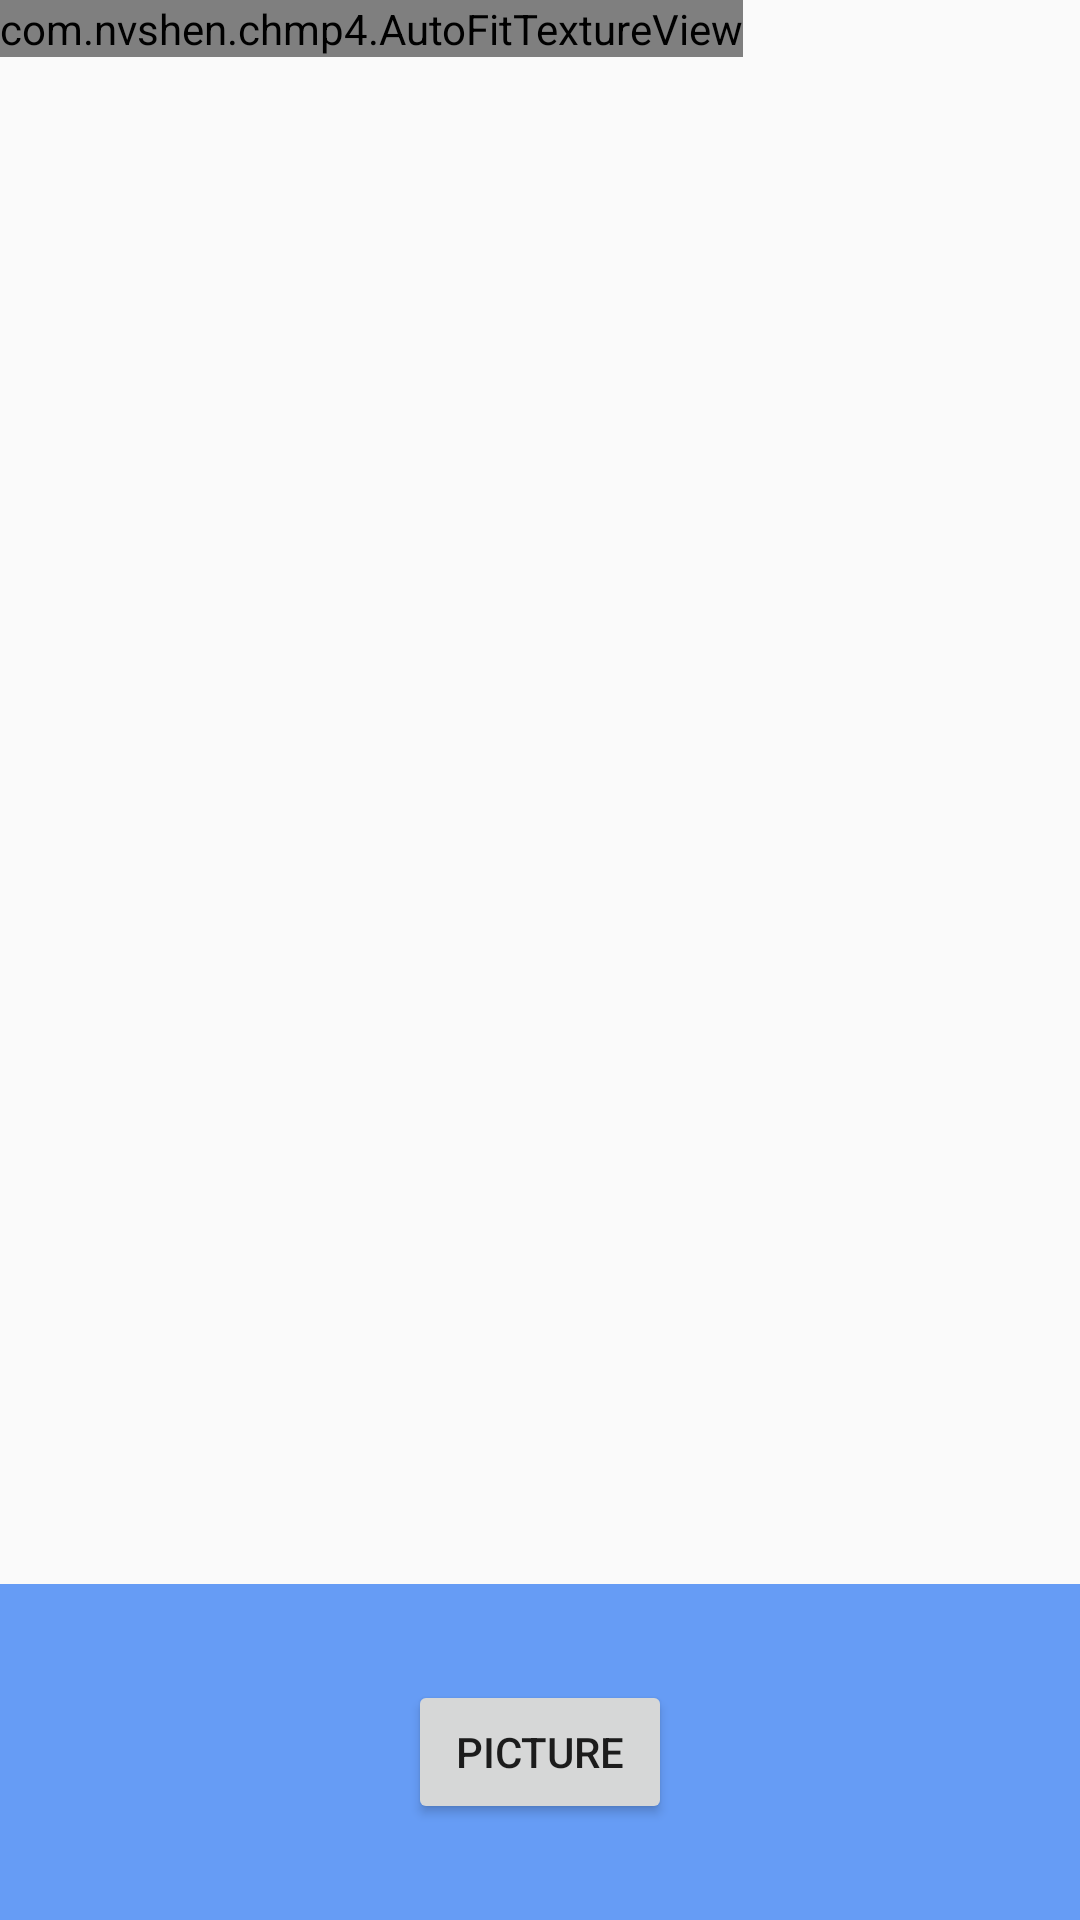

Write the Android layout XML for this screen, with the resource values it uses.
<!-- AndroidManifest.xml: application theme AppTheme -->
<!-- res/layout/fragment_camera2_basic.xml -->
<?xml version="1.0" encoding="utf-8"?>
<RelativeLayout xmlns:android="http://schemas.android.com/apk/res/android"
    android:layout_width="match_parent"
    android:layout_height="match_parent">
    <com.nvshen.chmp4.AutoFitTextureView
        android:id="@+id/texture"
        android:layout_width="wrap_content"
        android:layout_height="wrap_content"
        android:layout_alignParentTop="true"
        android:layout_alignParentStart="true"/>
    <FrameLayout
        android:id="@+id/control"
        android:background="@color/control_background"
        android:layout_width="match_parent"
        android:layout_height="112dp"
        android:layout_alignParentBottom="true"
        android:layout_alignParentStart="true">
        <Button
            android:layout_gravity="center"
            android:id="@+id/picture"
            android:layout_width="wrap_content"
            android:layout_height="wrap_content"
            android:text="@string/camerar2_basic_picture"/>
        <Button
            android:layout_gravity="center"
            android:id="@+id/info"
            android:visibility="gone"
            android:layout_width="wrap_content"
            android:layout_height="wrap_content"
            android:text="info"/>
    </FrameLayout>
</RelativeLayout>
<!-- resources referenced by this layout -->
<resources>
  <color name="control_background">#cc4285f4</color>
  <string name="camerar2_basic_picture">picture</string>
  <color name="colorAccent">#ff4081</color>
  <color name="colorPrimary">#3f51b5</color>
  <color name="colorPrimaryDark">#303f9f</color>
  <style name="Base.Theme.AppCompat.Light" parent="@style/Base.V23.Theme.AppCompat.Light">
      </style>
  <style name="ThemeOverlay.AppCompat.Light" parent="@style/Base.ThemeOverlay.AppCompat.Light">
      </style>
  <color name="primary_material_dark">@color/material_grey_900</color>
  <color name="primary_dark_material_dark">@android:color/black</color>
  <color name="material_grey_900">#ff212121</color>
  <color name="foreground_material_light">@android:color/black</color>
  <color name="background_material_light">@color/material_grey_50</color>
  <color name="highlighted_text_material_light">#66009688</color>
  <color name="foreground_material_dark">@android:color/white</color>
  <color name="background_floating_material_light">@android:color/white</color>
  <color name="button_material_light">#ffd6d7d7</color>
  <color name="ripple_material_light">#1f000000</color>
  <color name="material_grey_50">#fffafafa</color>
  <color name="background_material_dark">@color/material_grey_850</color>
  <color name="highlighted_text_material_dark">#6680cbc4</color>
  <color name="background_floating_material_dark">@color/material_grey_800</color>
  <color name="button_material_dark">#ff5a595b</color>
  <color name="ripple_material_dark">#33ffffff</color>
  <color name="material_grey_850">#ff303030</color>
  <color name="material_grey_800">#ff424242</color>
  <string name="abc_search_hint">Search…</string>
  <style name="Platform.AppCompat.Light" parent="@style/Platform.V25.AppCompat.Light">
      </style>
  <style name="Widget.AppCompat.TextView" parent="@style/Base.Widget.AppCompat.TextView">
      </style>
  <dimen name="abc_action_bar_default_height_material">56dp</dimen>
  <style name="Widget.AppCompat.ActionMode" parent="@style/Base.Widget.AppCompat.ActionMode">
      </style>
  <style name="AlertDialog.AppCompat.Light" parent="@style/Base.AlertDialog.AppCompat.Light">
      </style>
  <style name="Widget.AppCompat.ButtonBar" parent="@style/Base.Widget.AppCompat.ButtonBar">
      </style>
  <style name="Widget.AppCompat.Button" parent="@style/Base.Widget.AppCompat.Button">
      </style>
  <color name="accent_material_light">@color/material_deep_teal_500</color>
  <color name="error_color_material_light">#ff5722</color>
  <color name="primary_material_light">@color/material_grey_100</color>
  <color name="primary_dark_material_light">@color/material_grey_600</color>
  <dimen name="abc_dialog_corner_radius_material">2dp</dimen>
  <dimen name="abc_dialog_padding_material">24dp</dimen>
  <style name="Widget.AppCompat.EditText" parent="@style/Base.Widget.AppCompat.EditText">
      </style>
  <style name="Widget.AppCompat.ImageButton" parent="@style/Base.Widget.AppCompat.ImageButton">
      </style>
  <dimen name="abc_list_item_height_material">64dp</dimen>
  <dimen name="abc_list_item_height_large_material">80dp</dimen>
  <dimen name="abc_list_item_height_small_material">48dp</dimen>
  <dimen name="abc_list_item_padding_horizontal_material">@dimen/abc_action_bar_content_inset_material</dimen>
  <style name="Theme.AppCompat.CompactMenu" parent="@style/Base.Theme.AppCompat.CompactMenu">
      </style>
  <dimen name="abc_panel_menu_list_width">296dp</dimen>
  <style name="Widget.AppCompat.RatingBar" parent="@style/Base.Widget.AppCompat.RatingBar">
      </style>
  <style name="Widget.AppCompat.Light.SearchView" parent="@style/Widget.AppCompat.SearchView">
      </style>
  <style name="Widget.AppCompat.SeekBar" parent="@style/Base.Widget.AppCompat.SeekBar">
      </style>
  <style name="Widget.AppCompat.Spinner" parent="@style/Base.Widget.AppCompat.Spinner">
      </style>
  <style name="Widget.AppCompat.Toolbar" parent="@style/Base.Widget.AppCompat.Toolbar">
      </style>
</resources>
